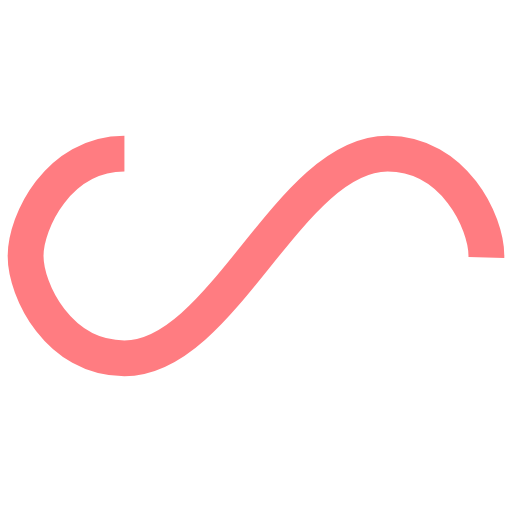
t = 0.00 s
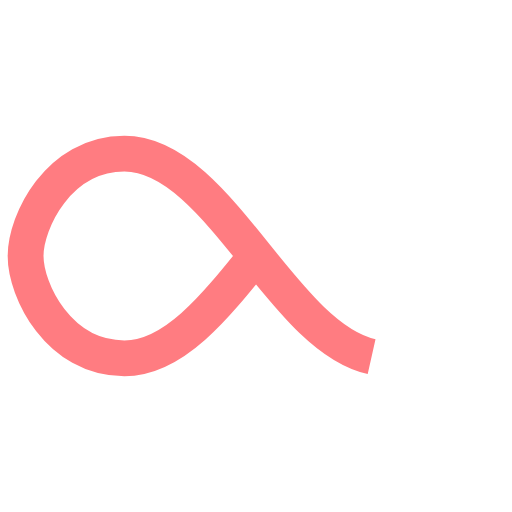
t = 0.25 s
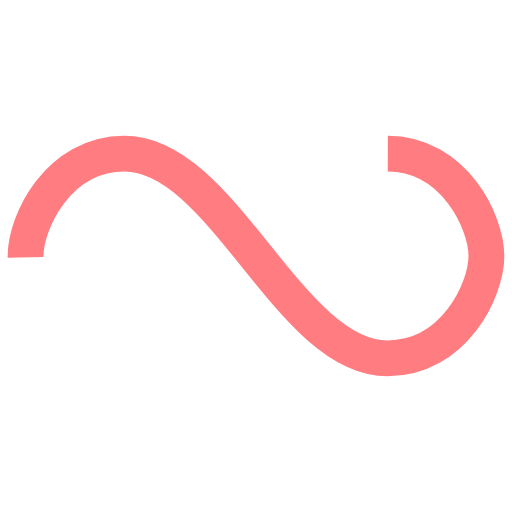
t = 0.50 s
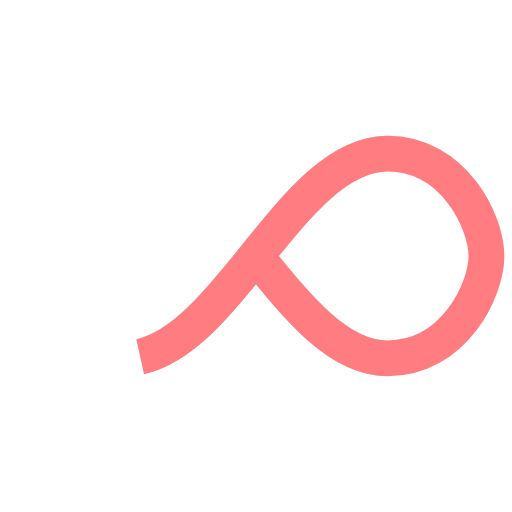
t = 0.75 s

The animated SVG that drew these frames (rendered in a browser with its animation timeline set to each time). Animation: 1 SMIL element (animate=1); one cycle of 1.00 s, repeats indefinitely.

<svg width="74px"  height="74px"  xmlns="http://www.w3.org/2000/svg" viewBox="0 0 100 100" preserveAspectRatio="xMidYMid" class="lds-infinity">
    <path fill="none" ng-attr-stroke="{{config.stroke}}" ng-attr-stroke-width="{{config.width}}" ng-attr-stroke-dasharray="{{config.dasharray}}" d="M24.3,30C11.4,30,5,43.3,5,50s6.4,20,19.3,20c19.3,0,32.1-40,51.4-40 C88.6,30,95,43.3,95,50s-6.4,20-19.3,20C56.4,70,43.6,30,24.3,30z" stroke="#ff7c81" stroke-width="7" stroke-dasharray="159.08513549804687 97.50379272460938">
      <animate attributeName="stroke-dashoffset" calcMode="linear" values="0;256.58892822265625" keyTimes="0;1" dur="1" begin="0s" repeatCount="indefinite"></animate>
    </path>
  </svg>